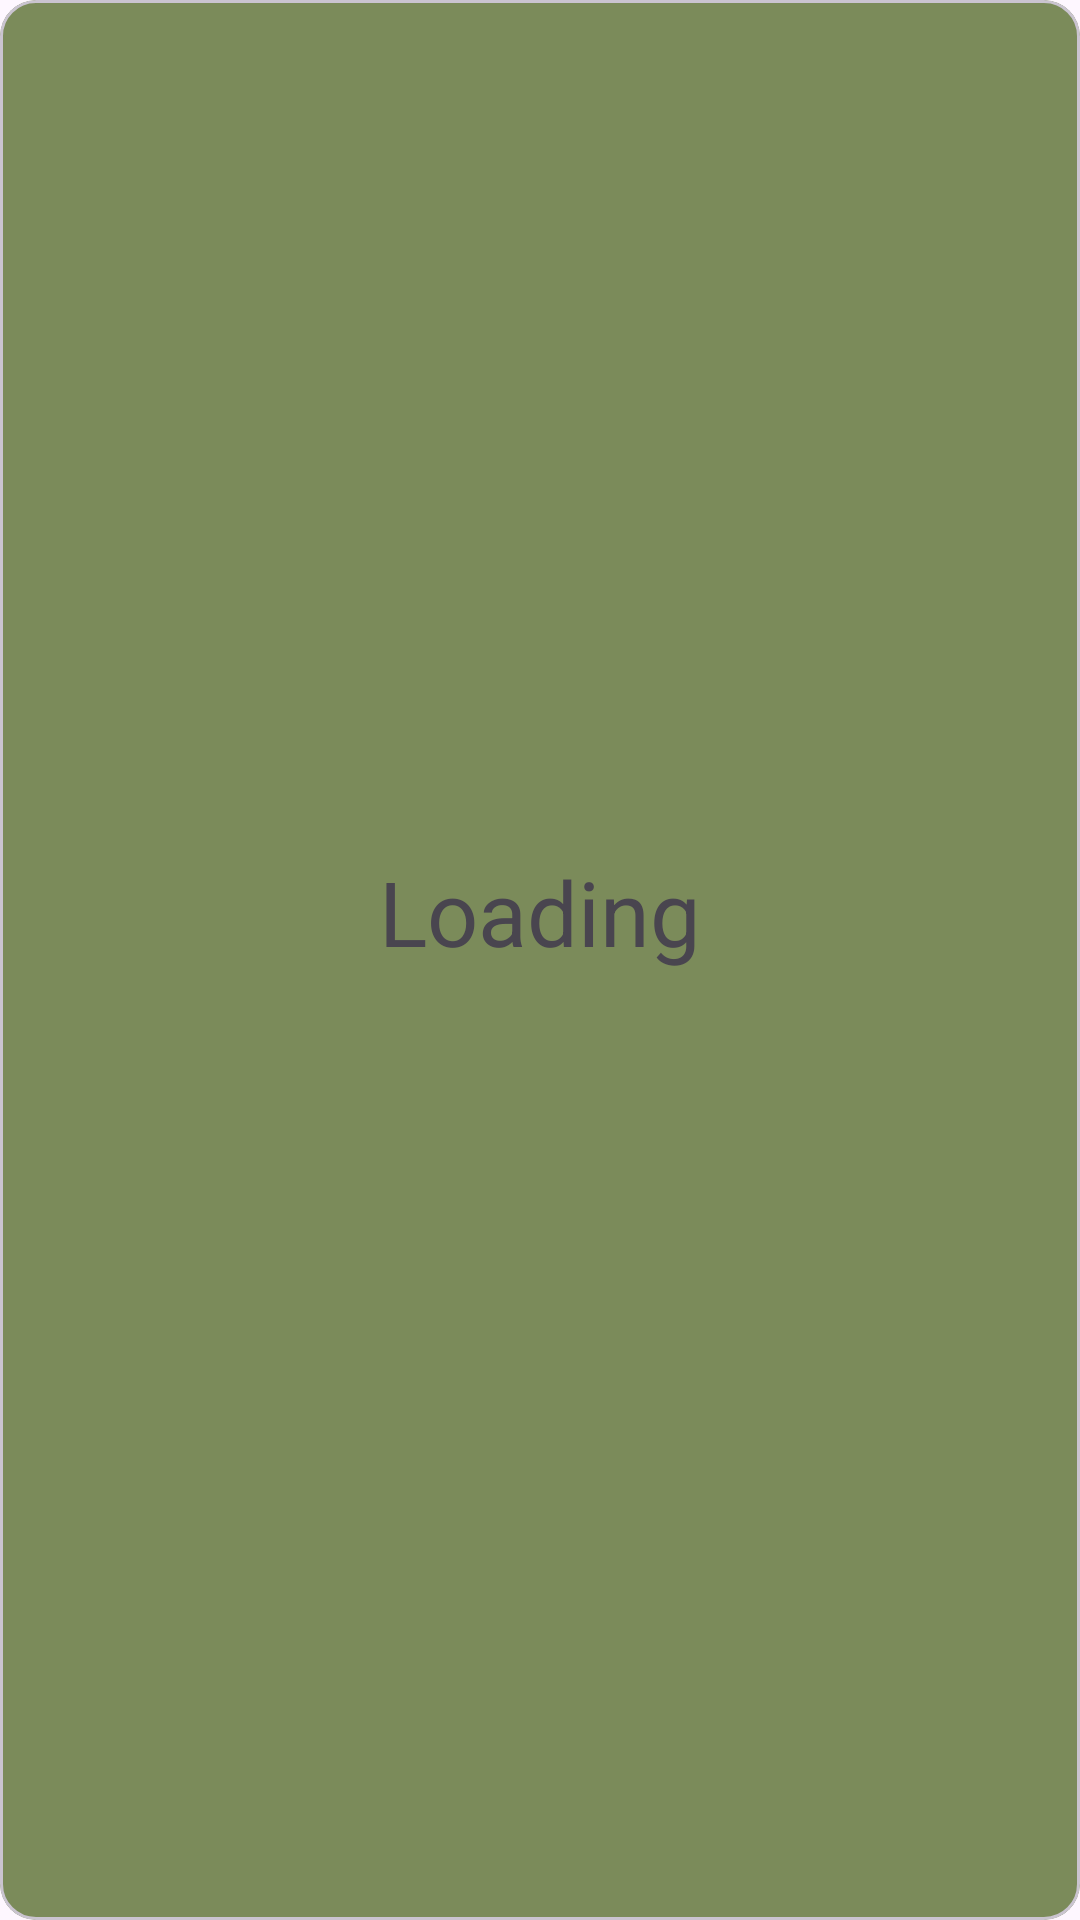

Android layout source for this screen:
<!-- AndroidManifest.xml: application theme Theme.MADlab4 -->
<!-- res/layout/loading_dialog.xml -->
<?xml version="1.0" encoding="utf-8"?>
<com.google.android.material.card.MaterialCardView xmlns:android="http://schemas.android.com/apk/res/android"
    android:layout_width="match_parent"
    android:layout_height="match_parent"
    xmlns:app="http://schemas.android.com/apk/res-auto"
    app:cardBackgroundColor="@color/mainGreen">

    <LinearLayout
        android:layout_width="wrap_content"
        android:layout_height="wrap_content"
        android:layout_marginBottom="16dp"
        android:layout_gravity="center"
        android:gravity="center"
        android:orientation="vertical">

        <TextView
            android:layout_width="wrap_content"
            android:layout_height="wrap_content"
            android:text="Loading"
            android:textSize="30sp"/>








    </LinearLayout>


</com.google.android.material.card.MaterialCardView>
<!-- resources referenced by this layout -->
<resources>
  <color name="mainGreen">#7b8b5a</color>
  <style name="Theme.MADlab4" parent="Base.Theme.MADlab4" />
  <style name="Base.Theme.MADlab4" parent="Theme.Material3.DayNight.NoActionBar">
          
          
      </style>
</resources>
